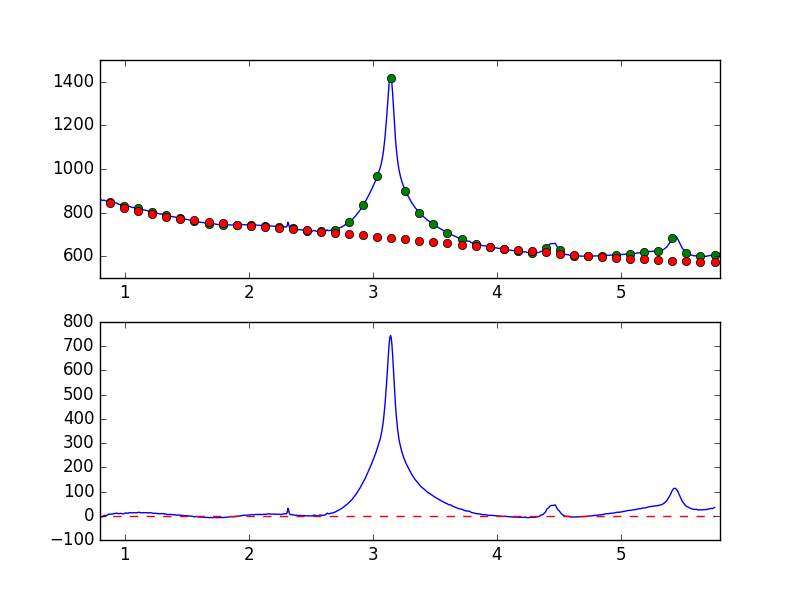

Source data for this figure (header and first rows):
7.681951752392544019e-01, -8.153077222048068506e+00
7.738631750302433776e-01, -8.209490048651787220e+00
7.795311748212323533e-01, -6.796547012953169542e+00
7.851991746122213289e-01, -5.190698557197492846e+00
7.908671744032103046e-01, -3.608702740816283949e+00
7.965351741941992803e-01, -2.824080318555161284e+00
8.022031739851883669e-01, -3.844299799064401668e+00
8.078711737761772316e-01, -3.469676370682918787e+00
8.135391735671662072e-01, -4.467871413155648952e+00
8.192071733581552939e-01, -4.095437907789118981e+00
8.248751731491442696e-01, -2.311016238235310993e+00
8.305431729401332452e-01, 4.316360243552708198e-01
8.362111727311222209e-01, 1.627980058831667520e+00
8.418791725221110855e-01, 6.319975518553064830e-01
8.475471723131001722e-01, 1.001161401025001396e+00
8.532151721040891479e-01, 8.384767305025206952e-01
8.588831718950781235e-01, 3.209473078511337008e+00
8.645511716860672102e-01, 5.079643362181968769e+00
8.702191714770560749e-01, 5.683218291613684414e+00
8.758871712680450505e-01, 7.098483752686092885e+00
8.815551710590340262e-01, 5.836159713311417363e+00
8.872231708500230019e-01, 6.677100789687983706e+00
8.928911706410120885e-01, 7.200046382572281800e+00
8.985591704320010642e-01, 7.791224056632245265e+00
9.042271702229900399e-01, 6.881966357005694590e+00
9.098951700139790155e-01, 8.577067742891699709e+00
9.155631698049678802e-01, 9.482543376615922170e+00
9.212311695959569668e-01, 8.707460178314590848e+00
9.268991693869459425e-01, 1.023783819312541254e+01
9.325671691779349182e-01, 1.094098408727938931e+01
9.382351689689240049e-01, 1.054772991763252321e+01
9.439031687599129805e-01, 8.703214381665588917e+00
9.495711685509018452e-01, 8.675500981547088486e+00
9.552391683418909318e-01, 8.426561910852115034e+00
9.609071681328797965e-01, 9.800327370967465868e+00
9.665751679238688832e-01, 9.931621117968006729e+00
9.722431677148579698e-01, 9.304143861053603359e+00
9.779111675058468345e-01, 8.074753047705144127e+00
9.835791672968358101e-01, 7.829078098059653712e+00
9.892471670878246748e-01, 8.196815815066997857e+00
9.949151668788137615e-01, 9.471115150114655989e+00
1.000583166669802848e+00, 1.044174009538050996e+01
1.006251166460791602e+00, 1.148428004058098395e+01
1.011919166251780799e+00, 1.060765816622347302e+01
1.017587166042769553e+00, 1.103753349265821271e+01
1.023255165833758751e+00, 1.082836142695578019e+01
1.028923165624747726e+00, 1.123796651681072944e+01
1.034591165415736702e+00, 1.283777194273011446e+01
1.040259165206725678e+00, 1.261088301412758028e+01
1.045927164997714431e+00, 1.225262427869768089e+01
1.051595164788703629e+00, 1.262836422944769765e+01
1.057263164579692605e+00, 1.147169645704150298e+01
1.062931164370681802e+00, 1.198765009901717349e+01
1.068599164161670556e+00, 1.269161806244437685e+01
1.074267163952659310e+00, 1.323613925048675810e+01
1.079935163743648507e+00, 1.278101574990182598e+01
1.085603163534637483e+00, 1.216872787010265711e+01
1.091271163325626681e+00, 1.176586480722153283e+01
1.096939163116615434e+00, 1.261980189020346188e+01
1.102607162907604632e+00, 1.309975282689924825e+01
1.108275162698593386e+00, 1.411948698922242329e+01
... 839 more rows
